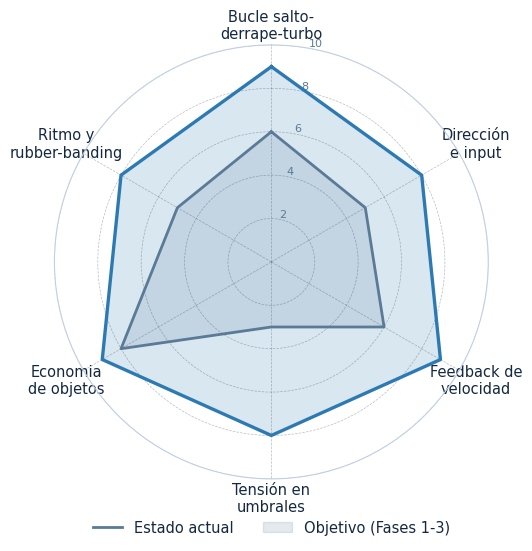

Source code (Python): (Note: this script raises an exception after producing the figure.)
# -*- coding: utf-8 -*-
"""Graficos del informe de consultoria APEX KART (espanol, paleta Crystal Blue)."""
import matplotlib
matplotlib.use("Agg")
import matplotlib.pyplot as plt
import numpy as np

plt.rcParams["font.sans-serif"] = ["DejaVu Sans"]
plt.rcParams["axes.unicode_minus"] = False

# Paleta Crystal Blue (Template 07, cuerpo)
ACCENT = "#2d7ab3"      # serie principal / objetivo
MUTED = "#5a7a96"       # serie secundaria / actual
DEEP = "#1a4a7a"        # terciario
BORDER = "#c0d0e2"
TEXT = "#142840"
GRID = dict(linestyle="--", linewidth=0.6, alpha=0.22, color=TEXT)

OUT = "/home/z/my-project/scripts/informe_assets"


def style_ax(ax):
    ax.spines["top"].set_visible(False)
    ax.spines["right"].set_visible(False)
    ax.spines["left"].set_color(BORDER)
    ax.spines["bottom"].set_color(BORDER)
    ax.tick_params(colors=TEXT, labelsize=10)


# ---------------------------------------------------------------- Radar ----
def radar():
    labels = [
        "Bucle salto-\nderrape-turbo",
        "Dirección\ne input",
        "Feedback de\nvelocidad",
        "Tensión en\numbrales",
        "Economia\nde objetos",
        "Ritmo y\nrubber-banding",
    ]
    actual = [6, 5, 6, 3, 8, 5]
    objetivo = [9, 8, 9, 8, 9, 8]

    n = len(labels)
    ang = np.linspace(0, 2 * np.pi, n, endpoint=False).tolist()
    ang += ang[:1]
    a = actual + actual[:1]
    o = objetivo + objetivo[:1]

    fig, ax = plt.subplots(figsize=(7.0, 5.4), dpi=200,
                           subplot_kw=dict(polar=True), constrained_layout=True)
    ax.set_theta_offset(np.pi / 2)
    ax.set_theta_direction(-1)
    ax.set_ylim(0, 10)
    ax.set_yticks([2, 4, 6, 8, 10])
    ax.set_yticklabels(["2", "4", "6", "8", "10"], fontsize=8, color=MUTED)
    ax.set_rlabel_position(10)
    ax.plot(ang, a, color=MUTED, linewidth=2.0)
    ax.fill(ang, a, color=MUTED, alpha=0.16)
    ax.plot(ang, o, color=ACCENT, linewidth=2.4)
    ax.fill(ang, o, color=ACCENT, alpha=0.18)
    ax.set_xticks(ang[:-1])
    ax.set_xticklabels(labels, fontsize=10.5, color=TEXT)
    ax.grid(True, linestyle="--", linewidth=0.5, alpha=0.30, color=TEXT)
    ax.spines["polar"].set_color(BORDER)
    leg = ax.legend(["Estado actual", "Objetivo (Fases 1-3)"], loc="lower center",
                    bbox_to_anchor=(0.5, -0.16), ncol=2, frameon=False, fontsize=10.5)
    for t in leg.get_texts():
        t.set_color(TEXT)
    fig.savefig(f"{OUT}/fig1_radar.png")
    plt.close(fig)


# ------------------------------------------------------- Mini-turbo bars ----
def miniturbo():
    niveles = ["Nivel 1\n(azul)", "Nivel 2\n(naranja)", "Nivel 3\n(purpura)"]
    carga_actual = [0.85, 2.10, 3.40]
    carga_ref = [0.60, 1.30, 2.30]
    dur_actual = [0.65, 1.05, 1.55]
    dur_ref = [0.72, 1.28, 1.85]

    fig, axes = plt.subplots(1, 2, figsize=(9.4, 4.0), dpi=200,
                             constrained_layout=True)
    x = np.arange(len(niveles))
    w = 0.36

    panels = [
        (axes[0], "Tiempo de carga (s)", carga_actual, carga_ref),
        (axes[1], "Duración del impulso (s)", dur_actual, dur_ref),
    ]
    for ax, title, act, ref in panels:
        b1 = ax.bar(x - w / 2, act, w, color=MUTED, edgecolor="none", label="Actual")
        b2 = ax.bar(x + w / 2, ref, w, color=ACCENT, edgecolor="none",
                    label="Referencia MK8")
        for bars in (b1, b2):
            for b in bars:
                ax.annotate(f"{b.get_height():.2f}".replace(".", ","),
                            (b.get_x() + b.get_width() / 2, b.get_height()),
                            textcoords="offset points", xytext=(0, 3),
                            ha="center", fontsize=9, color=TEXT)
        ax.set_xticks(x)
        ax.set_xticklabels(niveles, fontsize=10)
        ax.set_title(title, fontsize=11.5, color=TEXT, pad=10)
        ax.grid(True, axis="y", **GRID)
        ax.set_axisbelow(True)
        ax.set_ylim(0, 3.9)
        style_ax(ax)
    axes[0].set_ylabel("Segundos", fontsize=10, color=TEXT)
    leg = axes[1].legend(loc="upper left", frameon=False, fontsize=10)
    for t in leg.get_texts():
        t.set_color(TEXT)
    fig.savefig(f"{OUT}/fig2_miniturbo.png")
    plt.close(fig)


# ------------------------------------------------- Impacto / esfuerzo ----
def roadmap():
    items = [
        ("Charcos Reflector + FX premium", 5.5, 7.5),
        ("Sombras suaves + asfalto PBR", 7.5, 6.0),
        ("Materiales PBR + clearcoat + IBL", 8.5, 6.5),
        ("Feedback de velocidad (FOV, lineas, roll)", 8.0, 4.5),
        ("Salida turbo con tension", 7.0, 2.5),
        ("Mini-turbo legible y re-timed", 9.0, 3.0),
        ("Ramp de direccion (input shaping)", 8.5, 3.5),
        ("Hop + entrada a derrape", 9.5, 4.0),
    ]
    names = [i[0] for i in items]
    imp = [i[1] for i in items]
    eff = [i[2] for i in items]

    fig, ax = plt.subplots(figsize=(9.4, 4.8), dpi=200, constrained_layout=True)
    y = np.arange(len(items))
    h = 0.36
    b1 = ax.barh(y + h / 2, imp, h, color=ACCENT, edgecolor="none", label="Impacto en la experiencia")
    b2 = ax.barh(y - h / 2, eff, h, color=MUTED, edgecolor="none", label="Esfuerzo de implementacion")
    for bars in (b1, b2):
        for b in bars:
            ax.annotate(f"{b.get_width():.1f}".replace(".", ","),
                        (b.get_width(), b.get_y() + b.get_height() / 2),
                        textcoords="offset points", xytext=(5, -3.5),
                        fontsize=9, color=TEXT)
    ax.set_yticks(y)
    ax.set_yticklabels(names, fontsize=10.5)
    ax.set_xlim(0, 11.2)
    ax.set_xlabel("Puntuacion (1-10)", fontsize=10, color=TEXT)
    ax.grid(True, axis="x", **GRID)
    ax.set_axisbelow(True)
    style_ax(ax)
    leg = ax.legend(loc="lower right", frameon=False, fontsize=10)
    for t in leg.get_texts():
        t.set_color(TEXT)
    fig.savefig(f"{OUT}/fig3_roadmap.png")
    plt.close(fig)


if __name__ == "__main__":
    radar()
    miniturbo()
    roadmap()
    print("OK charts ->", OUT)
